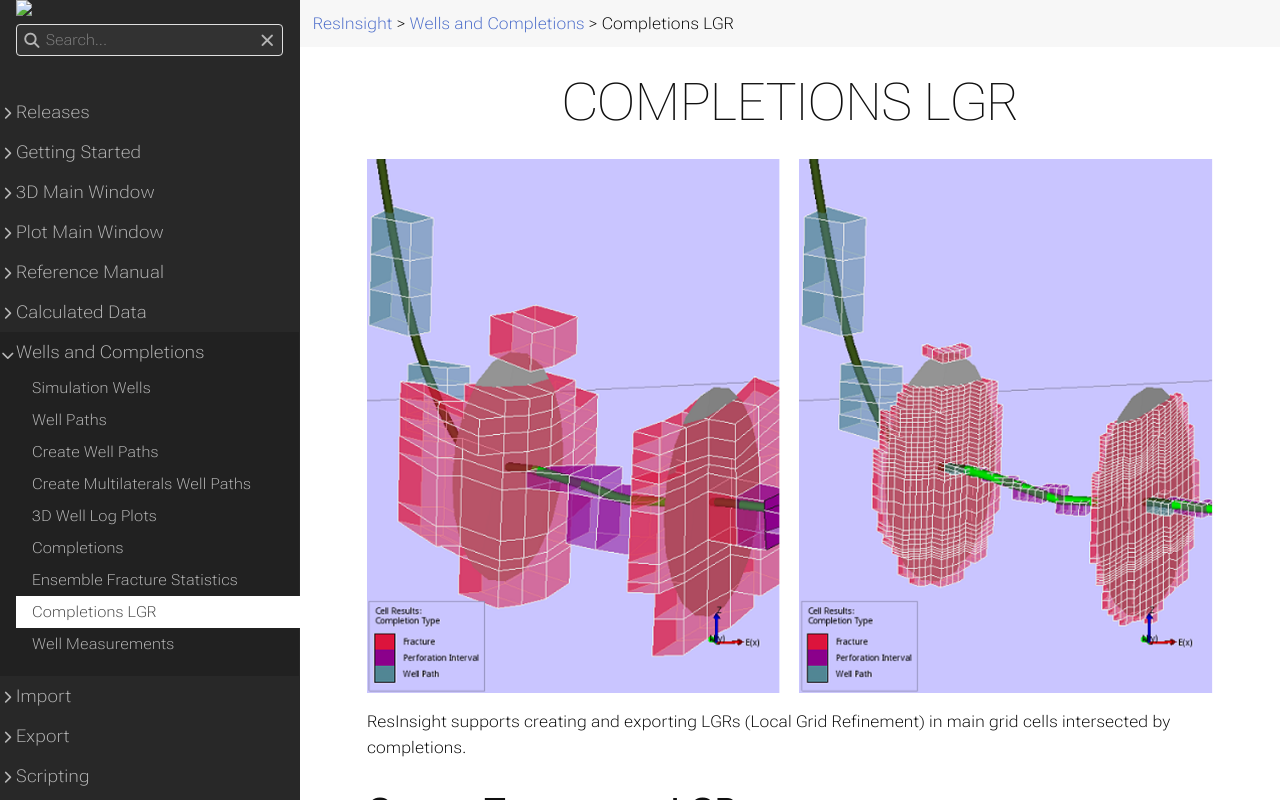

repository: OPM/ResInsight-UserDocumentation · page: wells-and-completions/completionslgr/index.html · generator: sphinx

+++
title = "Completions LGR"

weight = 60
+++

![](/images/3d-main-window/TemporaryLGR_CompletionType_12_combined.png)

ResInsight supports creating and exporting LGRs (Local Grid Refinement) in main grid cells intersected by completions.

## Create Temporary LGRs
To create temporary LGR(s), first select one or more well paths in the project tree, right click and select 'Create Temporary LGR'. This command brings up the following dialog.

![](/images/3d-main-window/TemporaryLgrDialog.png)

The dialog contains several input fields

- **Source Case** -- The source case/grid
- **Time Step** -- The time step to use
- **Fractures, Fishbones, Perforations** -- Check boxes to control which completion types to create LGRs for
- **Split Type** -- Three options controlling how the LGRs will be created
  - **LGR Per Cell** -- One LGR is created for each main grid cell intersected by completions of the selected type
  - **LGR Per Completion** -- One LGR is created for each completion of the selected types. Each LGR span all main grid cells that are located within an IJK bounding box containing all intersected cells.
  - **LGR Per Well** -- One LGR is created for each of the selected well paths. The LGR spans all main grid cells that are located within an IJK bounding box containing all intersected cells for all selected completions on that well path.
- **Cell Count I,J,K** -- The size of the LGR, in each main grid cell, in the I, J and K direction

After pressing the OK button, LGR(s) are created and will be visible in the grid view.
Temporary LGRs are stored in memory, and are thus not saved to file. After restarting ResInsight those LGRs have to be recreated.

Individual visibility of generated LGRs can be controlled from the [Grids]({{% relref "3dviews" %}}#grids) section in a view.

### Delete temporary LGRs
It is possible to explicitly delete all temporary LGRs. Right click on the **View -> Grids -> Temporary LGRs** project tree node and select **Delete Temporary LGRs**. This command deletes all temporary LGRs.
